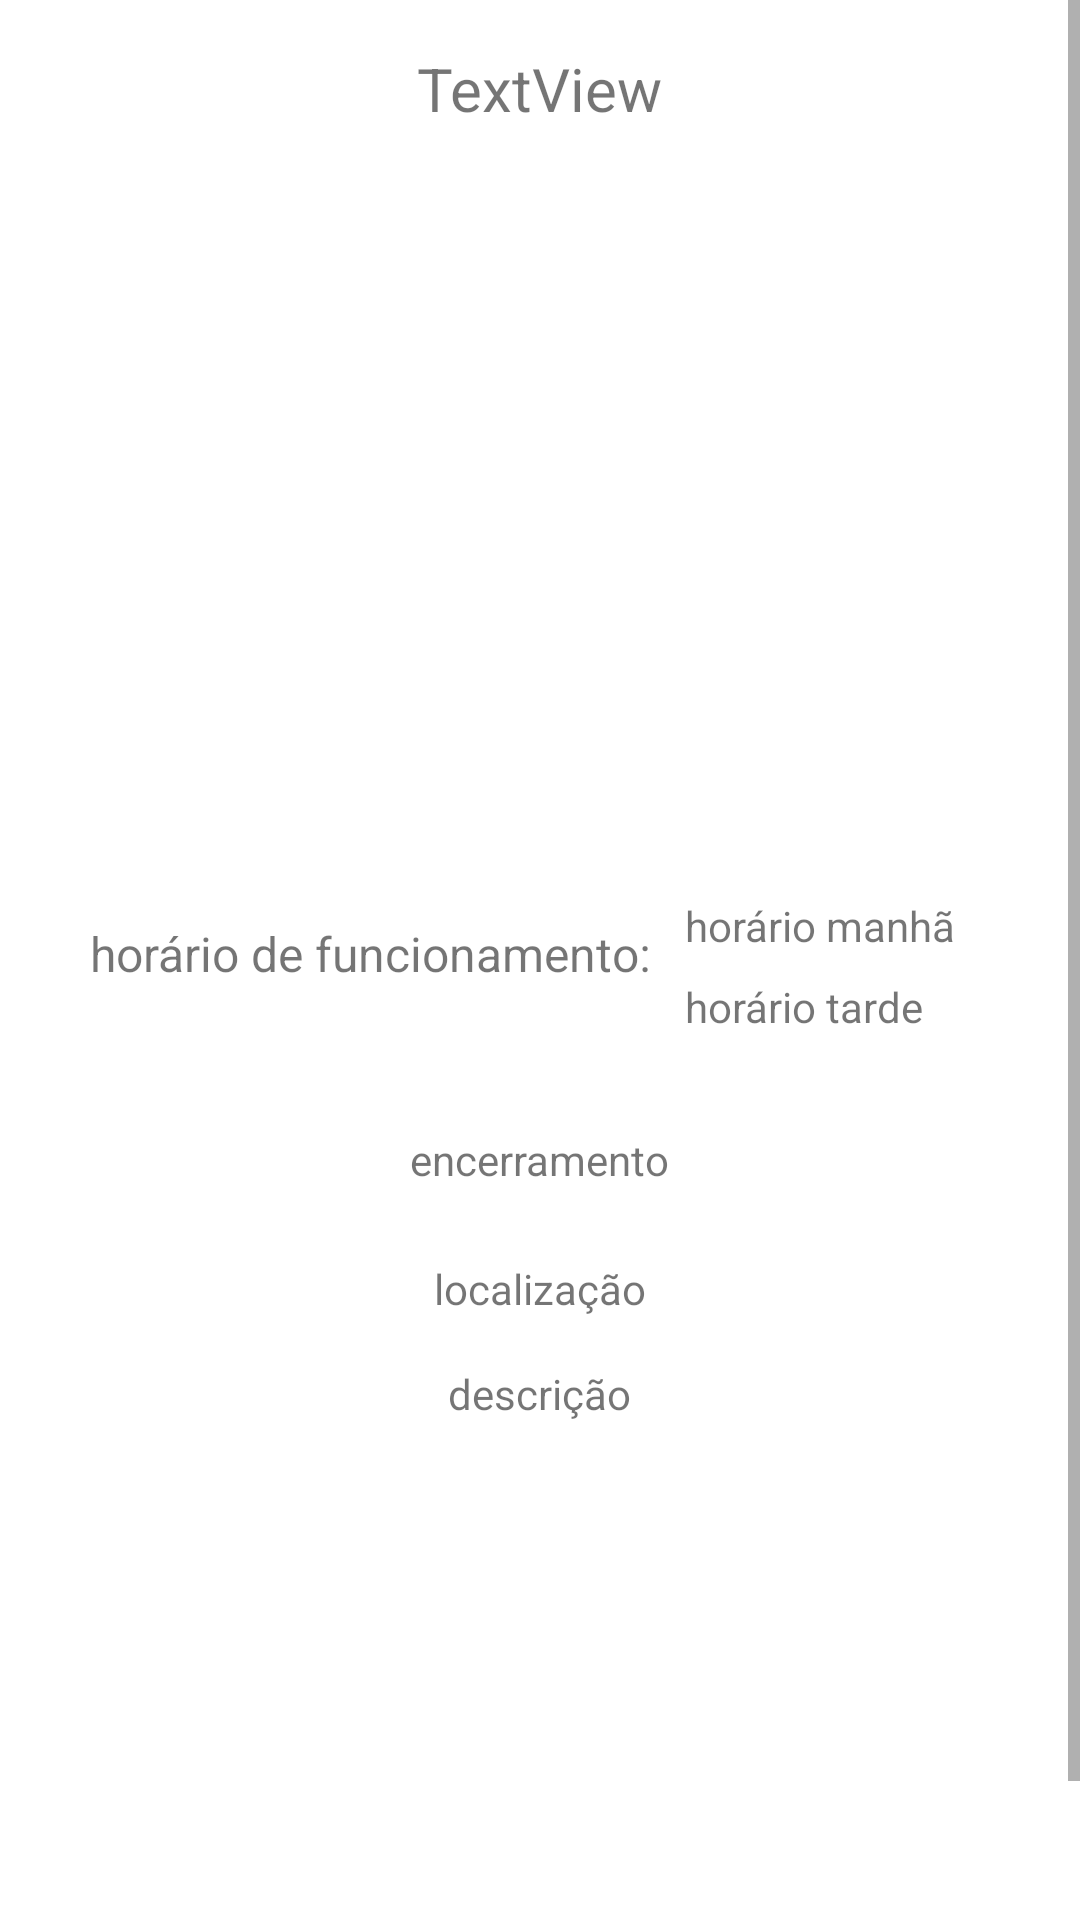

Produce the Android XML layout that renders to this screen, including the resource entries it uses.
<!-- AndroidManifest.xml: application theme Theme.BejaMonuments -->
<!-- res/layout/fragment_monument.xml -->
<?xml version="1.0" encoding="utf-8"?>
<androidx.constraintlayout.widget.ConstraintLayout xmlns:android="http://schemas.android.com/apk/res/android"
    xmlns:app="http://schemas.android.com/apk/res-auto"
    xmlns:tools="http://schemas.android.com/tools"
    android:id="@+id/frameLayout"
    android:layout_width="match_parent"
    android:layout_height="match_parent"
    android:layout_gravity="center"
    tools:context=".MonumentFragment">

    <ScrollView
        android:layout_width="0dp"
        android:layout_height="0dp"
        app:layout_constraintBottom_toBottomOf="parent"
        app:layout_constraintEnd_toEndOf="parent"
        app:layout_constraintStart_toStartOf="parent"
        app:layout_constraintTop_toTopOf="parent">

        <LinearLayout
            android:layout_width="match_parent"
            android:layout_height="wrap_content"
            android:orientation="vertical">

            <TextView
                android:id="@+id/textViewmonumentName"
                android:layout_width="wrap_content"
                android:layout_height="wrap_content"
                android:layout_gravity="center"
                android:layout_marginTop="16dp"
                android:text="TextView"
                android:textSize="20dp"
                app:layout_constraintEnd_toEndOf="parent"
                app:layout_constraintStart_toStartOf="parent"
                app:layout_constraintTop_toTopOf="parent" />

            <ImageView
                android:id="@+id/monumentImage"
                android:layout_width="200dp"
                android:layout_height="200dp"
                android:layout_gravity="center"
                android:layout_marginTop="16dp"
                android:layout_marginBottom="16dp"
                app:layout_constraintEnd_toEndOf="parent"
                app:layout_constraintStart_toStartOf="parent"
                app:layout_constraintTop_toBottomOf="@+id/textViewmonumentName"
                tools:src="@tools:sample/avatars" />

            <LinearLayout
                android:id="@+id/linearLayout"
                android:layout_width="300dp"
                android:layout_height="wrap_content"
                android:layout_gravity="center"
                android:layout_marginStart="8dp"
                android:layout_marginTop="16dp"
                android:layout_marginEnd="8dp"
                android:layout_marginBottom="16dp"
                android:orientation="horizontal"
                app:layout_constraintEnd_toEndOf="parent"
                app:layout_constraintStart_toStartOf="parent"
                app:layout_constraintTop_toBottomOf="@+id/monumentImage">

                <TextView
                    android:id="@+id/textView3"
                    android:layout_width="wrap_content"
                    android:layout_height="wrap_content"
                    android:layout_gravity="center"
                    android:layout_weight="1"
                    android:text="horário de funcionamento:"
                    android:textSize="16dp" />

                <LinearLayout
                    android:layout_width="wrap_content"
                    android:layout_height="wrap_content"
                    android:layout_weight="1"
                    android:orientation="vertical">

                    <TextView
                        android:id="@+id/monumentMorningSchedule"
                        android:layout_width="wrap_content"
                        android:layout_height="wrap_content"
                        android:layout_marginTop="8dp"
                        android:layout_weight="1"
                        android:text="horário manhã" />

                    <TextView
                        android:id="@+id/monumentAfternoonSchedule"
                        android:layout_width="match_parent"
                        android:layout_height="wrap_content"
                        android:layout_marginTop="8dp"
                        android:layout_weight="1"
                        android:text="horário tarde" />
                </LinearLayout>

            </LinearLayout>

            <TextView
                android:id="@+id/monumentDayOff"
                android:layout_width="wrap_content"
                android:layout_height="wrap_content"
                android:layout_gravity="center"
                android:layout_marginTop="16dp"
                android:text="encerramento"
                app:layout_constraintEnd_toEndOf="@+id/linearLayout"
                app:layout_constraintStart_toStartOf="@+id/linearLayout"
                app:layout_constraintTop_toBottomOf="@+id/linearLayout" />

            <TextView
                android:id="@+id/monumentLocation"
                android:layout_width="wrap_content"
                android:layout_height="wrap_content"
                android:layout_gravity="center"
                android:layout_marginTop="24dp"
                android:text="localização"
                app:layout_constraintEnd_toEndOf="@+id/monumentDayOff"
                app:layout_constraintStart_toStartOf="@+id/monumentDayOff"
                app:layout_constraintTop_toBottomOf="@+id/monumentDayOff" />

            <TextView
                android:id="@+id/monumentDescription"
                android:layout_width="wrap_content"
                android:layout_height="wrap_content"
                android:layout_gravity="center"
                android:layout_marginStart="16dp"
                android:layout_marginTop="16dp"
                android:layout_marginEnd="16dp"
                android:text="descrição"
                app:layout_constraintEnd_toEndOf="parent"
                app:layout_constraintStart_toStartOf="parent"
                app:layout_constraintTop_toBottomOf="@+id/monumentLocation" />

            <ListView
                android:id="@+id/listViewInterestPoints"
                android:layout_width="400dp"
                android:layout_height="200dp"
                android:layout_marginStart="8dp"
                android:layout_marginTop="16dp"
                android:layout_marginEnd="8dp"
                app:layout_constraintBottom_toBottomOf="parent"
                app:layout_constraintEnd_toEndOf="parent"
                app:layout_constraintStart_toStartOf="parent"
                app:layout_constraintTop_toBottomOf="@+id/monumentDescription" />
        </LinearLayout>
    </ScrollView>

</androidx.constraintlayout.widget.ConstraintLayout>
<!-- resources referenced by this layout -->
<resources>
  <style name="Theme.BejaMonuments" parent="Theme.MaterialComponents.DayNight.DarkActionBar">
          
          <item name="colorPrimary">@color/purple_500</item>
          <item name="colorPrimaryVariant">@color/purple_700</item>
          <item name="colorOnPrimary">@color/white</item>
          
          <item name="colorSecondary">@color/teal_200</item>
          <item name="colorSecondaryVariant">@color/teal_700</item>
          <item name="colorOnSecondary">@color/black</item>
          
          <item name="android:statusBarColor" tools:targetApi="l">?attr/colorPrimaryVariant</item>
          
      </style>
  <!-- not gathered from this repository: default colours our renderer supplied (Android Studio template values) -->
  <color name="purple_500">#FF6200EE</color>
  <color name="purple_700">#FF3700B3</color>
  <color name="teal_200">#FF03DAC5</color>
  <color name="teal_700">#FF018786</color>
  <color name="black">#FF000000</color>
  <color name="white">#FFFFFFFF</color>
</resources>
